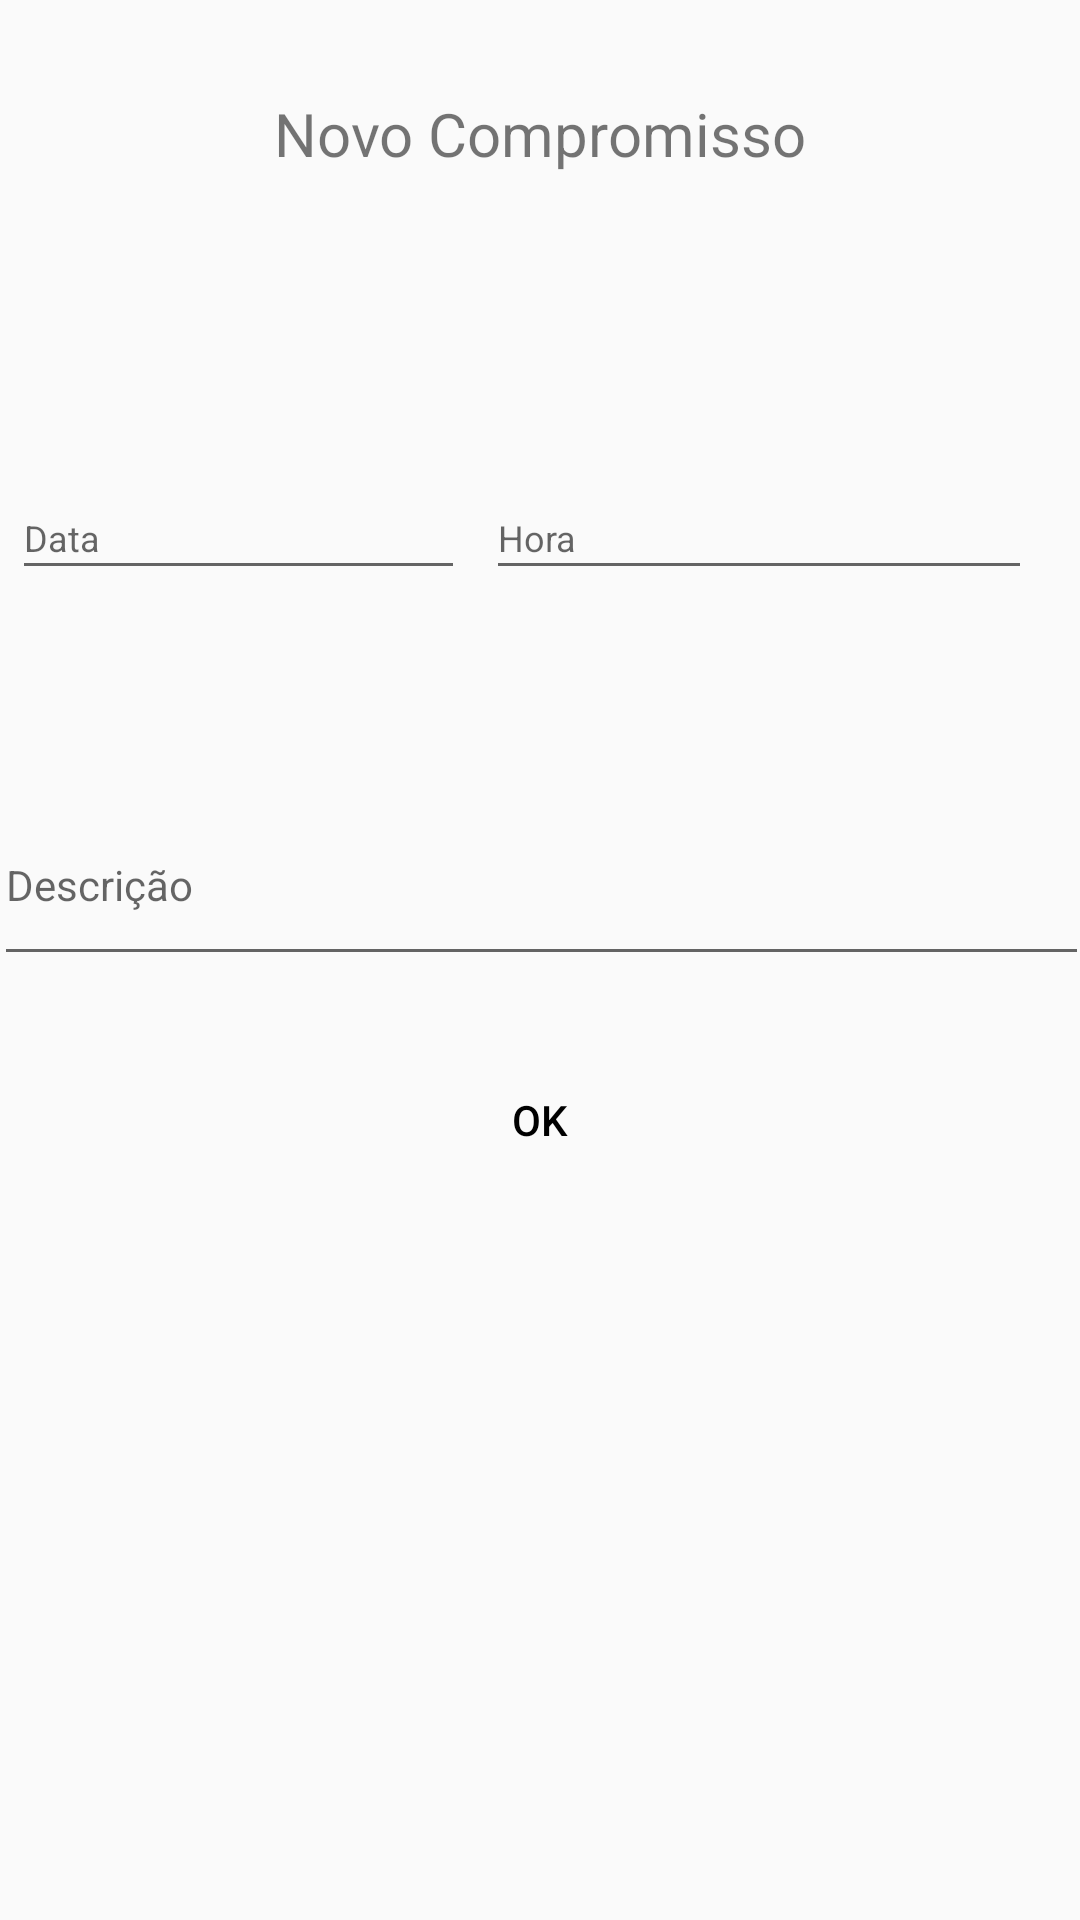

Layout XML and referenced resources for this Android screen:
<!-- AndroidManifest.xml: application theme Theme.Minhagenda -->
<!-- res/layout/fragment_input.xml -->
<?xml version="1.0" encoding="utf-8"?>
<FrameLayout xmlns:android="http://schemas.android.com/apk/res/android"
    xmlns:app="http://schemas.android.com/apk/res-auto"
    xmlns:tools="http://schemas.android.com/tools"
    android:layout_width="match_parent"
    android:layout_height="300dp"
    android:backgroundTint="#FFFFFF"
    tools:context=".fragments.InputFragment">

    <androidx.constraintlayout.widget.ConstraintLayout
        android:layout_width="match_parent"
        android:layout_height="match_parent">

        <androidx.constraintlayout.widget.Guideline
            android:id="@+id/guideline6"
            android:layout_width="wrap_content"
            android:layout_height="wrap_content"
            android:orientation="horizontal"
            app:layout_constraintGuide_begin="228dp" />

        <Button
            android:id="@+id/btnOk"
            android:layout_width="wrap_content"
            android:layout_height="wrap_content"
            android:background="@color/orange"
            android:text="@string/ok"
            android:textColor="@color/black"
            app:iconTint="@null"
            app:layout_constraintBottom_toBottomOf="parent"
            app:layout_constraintEnd_toEndOf="parent"
            app:layout_constraintStart_toStartOf="parent"
            app:layout_constraintTop_toTopOf="@+id/guideline6"
            app:layout_constraintVertical_bias="0.333" />

        <TextView
            android:id="@+id/textView2"
            android:layout_width="wrap_content"
            android:layout_height="wrap_content"
            android:text="@string/novoCompromisso"
            android:textSize="20sp"
            app:layout_constraintBottom_toTopOf="@+id/inputDescription"
            app:layout_constraintEnd_toEndOf="parent"
            app:layout_constraintStart_toStartOf="parent"
            app:layout_constraintTop_toTopOf="parent"
            app:layout_constraintVertical_bias="0.132" />

        <EditText
            android:id="@+id/inputDate"
            android:layout_width="151dp"
            android:layout_height="38dp"
            android:autofillHints=""
            android:focusable="false"
            android:cursorVisible="false"
            android:ems="10"
            android:hint="@string/data"
            android:inputType="date"
            android:textSize="12sp"
            app:layout_constraintBottom_toTopOf="@+id/inputDescription"
            app:layout_constraintEnd_toStartOf="@+id/inputTime"
            app:layout_constraintHorizontal_bias="0.37"
            app:layout_constraintStart_toStartOf="parent"
            app:layout_constraintTop_toTopOf="parent"
            app:layout_constraintVertical_bias="0.71" />

        <EditText
            android:id="@+id/inputTime"
            android:layout_width="182dp"
            android:layout_height="38dp"
            android:layout_marginEnd="16dp"
            android:autofillHints=""
            android:focusable="false"
            android:cursorVisible="false"
            android:ems="10"
            android:hint="@string/hora"
            android:inputType="time"
            android:textSize="12sp"
            app:layout_constraintBottom_toTopOf="@+id/inputDescription"
            app:layout_constraintEnd_toEndOf="parent"
            app:layout_constraintTop_toTopOf="parent"
            app:layout_constraintVertical_bias="0.71" />

        <EditText
            android:id="@+id/inputDescription"
            android:layout_width="365dp"
            android:layout_height="64dp"
            android:layout_marginBottom="24dp"
            android:autofillHints=""
            android:ems="10"
            android:hint="@string/descricao"
            android:inputType="text"
            android:textSize="14sp"
            app:layout_constraintBottom_toTopOf="@+id/btnOk"
            app:layout_constraintEnd_toEndOf="parent"
            app:layout_constraintStart_toStartOf="parent"
            app:layout_constraintTop_toTopOf="parent"
            app:layout_constraintVertical_bias="1.0" />

    </androidx.constraintlayout.widget.ConstraintLayout>
</FrameLayout>
<!-- resources referenced by this layout -->
<resources>
  <string name="data">Data</string>
  <string name="descricao">Descrição</string>
  <string name="hora">Hora</string>
  <string name="novoCompromisso">Novo Compromisso</string>
  <string name="ok">OK</string>
  <style name="Theme.Minhagenda" parent="Base.Theme.Minhagenda" />
  <style name="Base.Theme.Minhagenda" parent="Theme.AppCompat.Light.NoActionBar">
          
          
      </style>
  <!-- not gathered from this repository: default colours our renderer supplied (Android Studio template values) -->
  <color name="black">#FF000000</color>
</resources>
